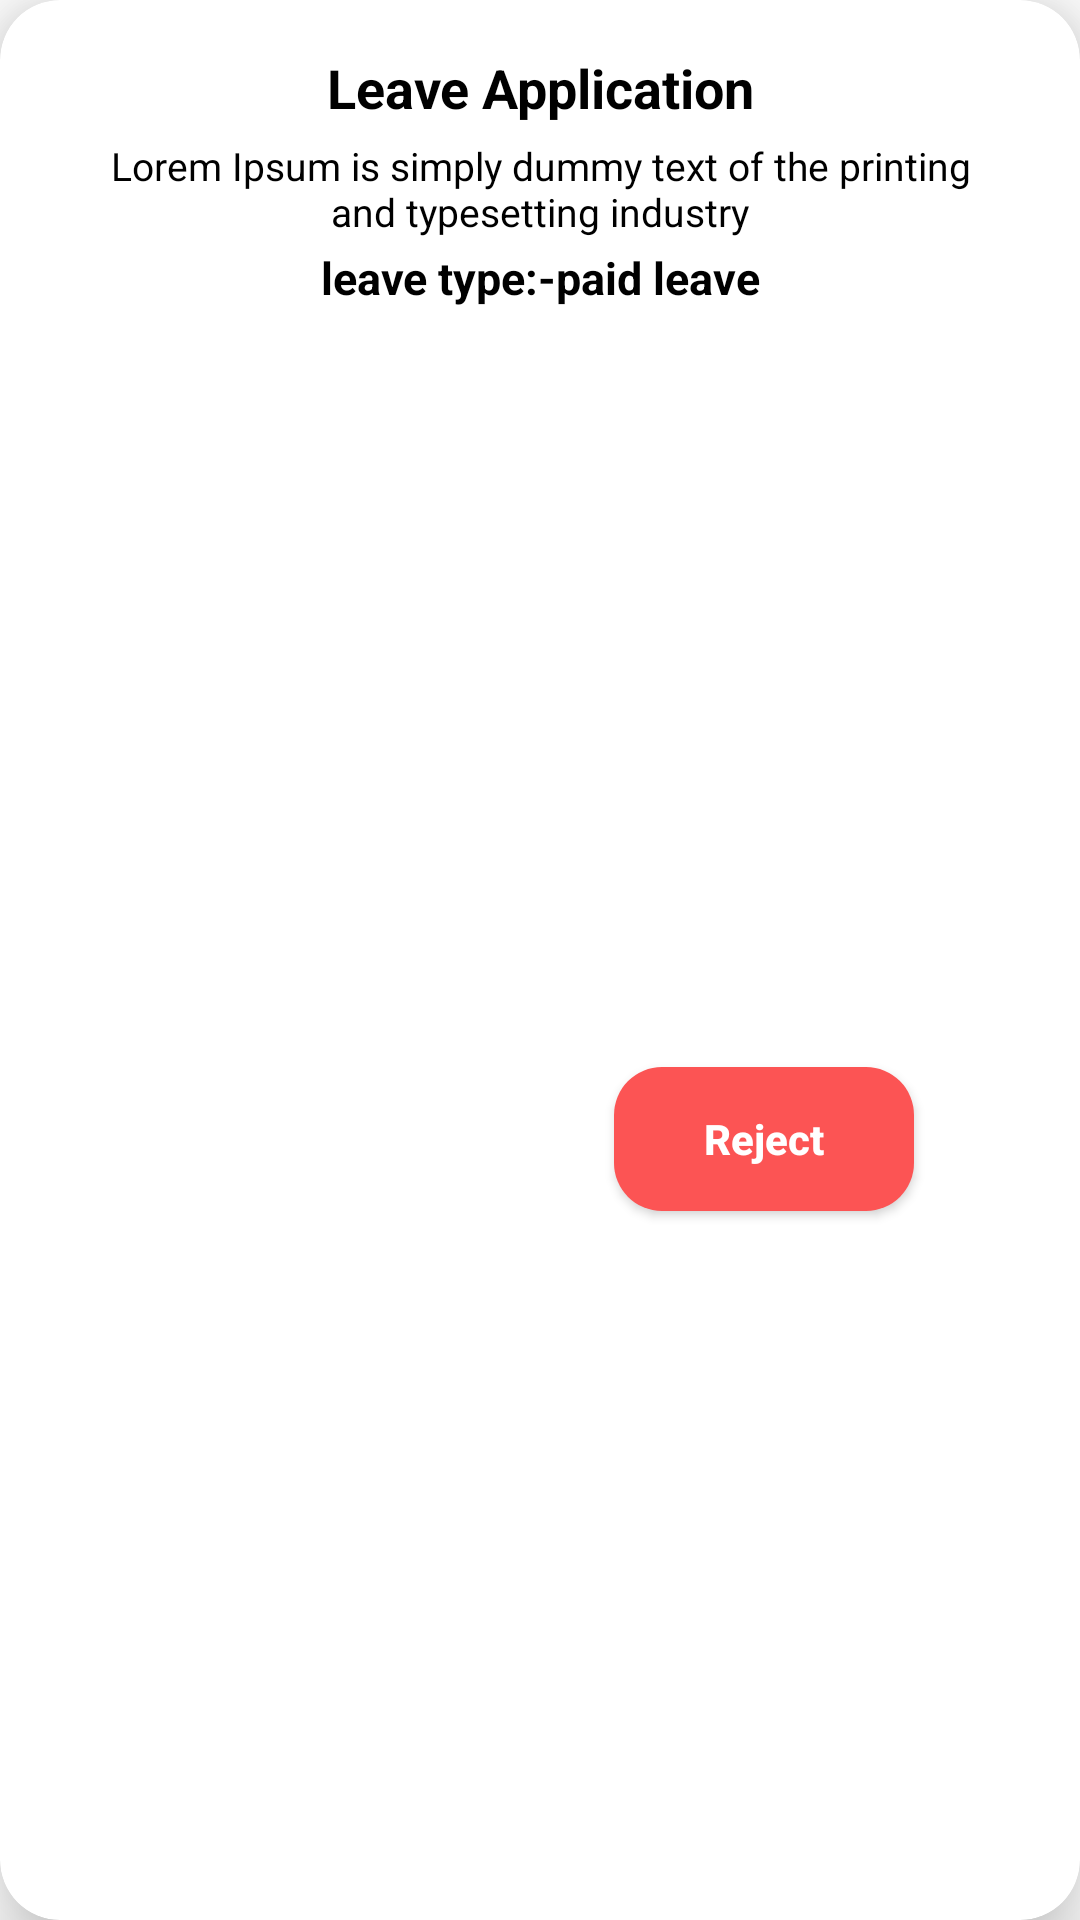

Layout XML and referenced resources for this Android screen:
<!-- AndroidManifest.xml: application theme Theme.Staffin -->
<!-- res/layout/leave_application_popup.xml -->
<?xml version="1.0" encoding="utf-8"?>
<androidx.cardview.widget.CardView xmlns:android="http://schemas.android.com/apk/res/android"
    xmlns:app="http://schemas.android.com/apk/res-auto"
    xmlns:tools="http://schemas.android.com/tools"
    android:layout_width="300dp"
    android:layout_height="wrap_content"
    android:backgroundTint="@color/white"
    app:cardCornerRadius="20dp"
    app:cardElevation="15dp">

    <androidx.constraintlayout.widget.ConstraintLayout
        android:layout_width="match_parent"
        android:layout_height="match_parent"
        android:paddingHorizontal="10dp">

        <TextView
            android:id="@+id/tv1"
            android:layout_width="wrap_content"
            android:layout_height="wrap_content"
            android:layout_marginTop="17sp"
            android:text="Leave Application"
            android:textAlignment="center"
            android:textColor="@color/black"
            android:textSize="18sp"
            android:textStyle="bold"
            app:layout_constraintEnd_toEndOf="parent"
            app:layout_constraintStart_toStartOf="parent"
            app:layout_constraintTop_toTopOf="parent" />

        <TextView
            android:id="@+id/txtReason"
            android:layout_width="match_parent"
            android:layout_height="wrap_content"
            android:layout_marginHorizontal="20dp"
            android:layout_marginTop="5dp"
            android:text="Lorem Ipsum is simply dummy text of the printing and typesetting industry"
            android:textAlignment="center"
            android:textColor="@color/black"
            android:textSize="13sp"
            app:layout_constraintEnd_toEndOf="parent"
            app:layout_constraintStart_toStartOf="parent"
            app:layout_constraintTop_toBottomOf="@id/tv1" />

        <TextView
            android:id="@+id/txtLeaveType"
            android:layout_width="wrap_content"
            android:layout_height="wrap_content"
            android:layout_marginTop="3dp"
            android:text="leave type:-paid leave"
            android:textColor="@color/black"
            android:textSize="15sp"
            android:textStyle="bold"
            app:layout_constraintEnd_toEndOf="parent"
            app:layout_constraintStart_toStartOf="parent"
            app:layout_constraintTop_toBottomOf="@+id/txtReason" />

        <TextView
            android:id="@+id/txtSDate"
            android:layout_width="wrap_content"
            android:layout_height="wrap_content"
            android:layout_marginTop="3dp"
            android:textColor="@color/black"
            android:textSize="13sp"
            android:textAlignment="center"
            app:layout_constraintEnd_toStartOf="@+id/txtEDate"
            app:layout_constraintHorizontal_bias="0.5"
            app:layout_constraintStart_toStartOf="parent"
            app:layout_constraintTop_toBottomOf="@+id/txtLeaveType" />

        <TextView
            android:id="@+id/txtEDate"
            android:layout_width="wrap_content"
            android:layout_height="wrap_content"
            android:textColor="@color/black"
            android:textSize="13sp"
            android:layout_marginTop="3dp"
            app:layout_constraintEnd_toEndOf="parent"
            app:layout_constraintHorizontal_bias="0.5"
            app:layout_constraintStart_toEndOf="@+id/txtSDate"
            app:layout_constraintTop_toBottomOf="@+id/txtLeaveType" />

        <androidx.appcompat.widget.AppCompatButton
            android:id="@+id/noBtn"
            android:layout_width="wrap_content"
            android:layout_height="wrap_content"
            android:layout_marginTop="12dp"
            android:layout_marginBottom="16dp"
            android:background="@drawable/reject_btn_bg"
            android:paddingHorizontal="30dp"
            android:text="Reject"
            android:textAllCaps="false"
            android:textColor="@color/white"
            android:textStyle="bold"
            app:layout_constraintBottom_toBottomOf="parent"
            app:layout_constraintEnd_toEndOf="parent"
            app:layout_constraintHorizontal_bias="0.5"
            app:layout_constraintHorizontal_chainStyle="spread"
            app:layout_constraintStart_toEndOf="@+id/yesBtn"
            app:layout_constraintTop_toBottomOf="@+id/txtSDate" />


        <androidx.appcompat.widget.AppCompatButton
            android:id="@+id/yesBtn"
            android:layout_width="wrap_content"
            android:layout_height="wrap_content"
            android:layout_marginTop="12dp"
            android:layout_marginBottom="16dp"
            android:background="@drawable/accept_btn_bg"
            android:paddingHorizontal="30dp"
            android:text="Accept"
            android:textAllCaps="false"
            android:textColor="@color/white"
            android:textStyle="bold"
            app:layout_constraintBottom_toBottomOf="parent"
            app:layout_constraintEnd_toStartOf="@+id/noBtn"
            app:layout_constraintHorizontal_bias="0.5"
            app:layout_constraintStart_toStartOf="parent"
            app:layout_constraintTop_toBottomOf="@+id/txtSDate" />

    </androidx.constraintlayout.widget.ConstraintLayout>

</androidx.cardview.widget.CardView>
<!-- resources referenced by this layout -->
<resources>
  <color name="black">#FF000000</color>
  <color name="white">#FFFFFFFF</color>
  <!-- drawable reject_btn_bg (drawable) -->
  <?xml version="1.0" encoding="utf-8"?>
  <shape xmlns:android="http://schemas.android.com/apk/res/android"
      android:shape="rectangle">
  
      <corners android:radius="16dp"/>
      <solid android:color="@color/pink"/>
  
  </shape>
  <style name="Theme.Staffin" parent="Theme.MaterialComponents.Light.NoActionBar">
          
          <item name="colorPrimary">@color/purple_500</item>
          <item name="colorPrimaryVariant">@color/purple_700</item>
          <item name="colorOnPrimary">@color/white</item>
          
          <item name="colorSecondary">@color/teal_200</item>
          <item name="colorSecondaryVariant">@color/teal_700</item>
          <item name="colorOnSecondary">@color/black</item>
          
          <item name="android:statusBarColor">?attr/colorPrimaryVariant</item>
          
          <item name="bottomSheetDialogTheme">@style/AppBottomSheetDialogTheme</item>
      </style>
  <color name="pink">#FC5454</color>
  <color name="purple_500">#FF6200EE</color>
  <color name="purple_700">#FF3700B3</color>
  <color name="teal_200">#FF03DAC5</color>
  <color name="teal_700">#FF018786</color>
  <style name="AppBottomSheetDialogTheme" parent="Theme.Design.Light.BottomSheetDialog">
          <item name="bottomSheetStyle">@style/AppModalStyle</item>
      </style>
  <style name="AppModalStyle" parent="Widget.Design.BottomSheet.Modal">
          <item name="android:background">@drawable/bg_white</item>
      </style>
</resources>
